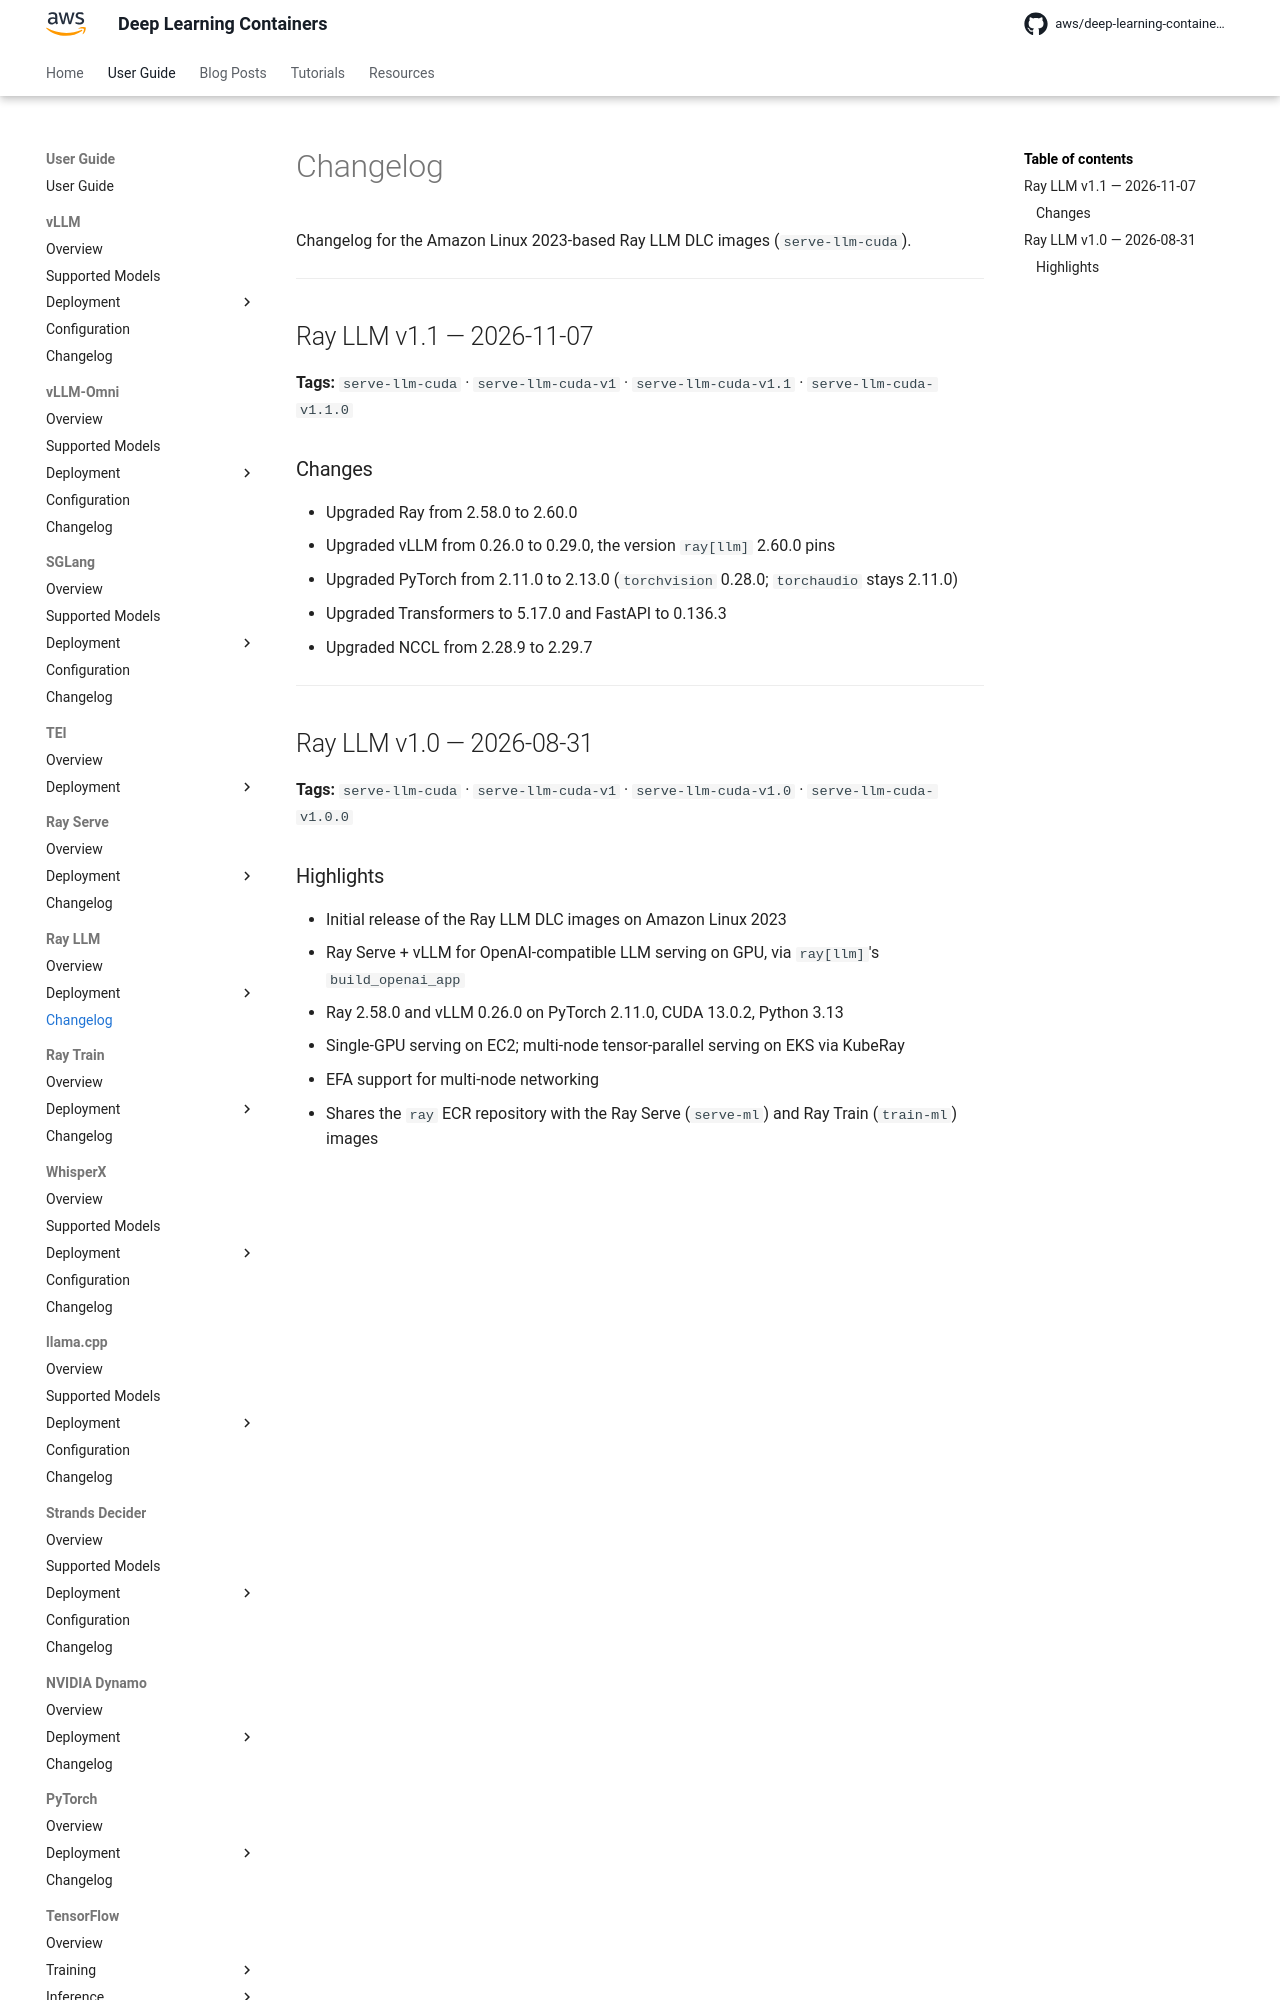

repository: aws/deep-learning-containers · page: ray-llm/changelog/index.html · generator: mkdocs

# Changelog

Changelog for the Amazon Linux 2023-based Ray LLM DLC images (`serve-llm-cuda`).

* * *

## Ray LLM v1.1 — 2026-11-07

**Tags:** `serve-llm-cuda` · `serve-llm-cuda-v1` · `serve-llm-cuda-v1.1` · `serve-llm-cuda-v1.1.0`

### Changes

- Upgraded Ray from 2.58.0 to 2.60.0
- Upgraded vLLM from 0.26.0 to 0.29.0, the version `ray[llm]` 2.60.0 pins
- Upgraded PyTorch from 2.11.0 to 2.13.0 (`torchvision` 0.28.0; `torchaudio` stays 2.11.0)
- Upgraded Transformers to 5.17.0 and FastAPI to 0.136.3
- Upgraded NCCL from 2.28.9 to 2.29.7

* * *

## Ray LLM v1.0 — 2026-08-31

**Tags:** `serve-llm-cuda` · `serve-llm-cuda-v1` · `serve-llm-cuda-v1.0` · `serve-llm-cuda-v1.0.0`
